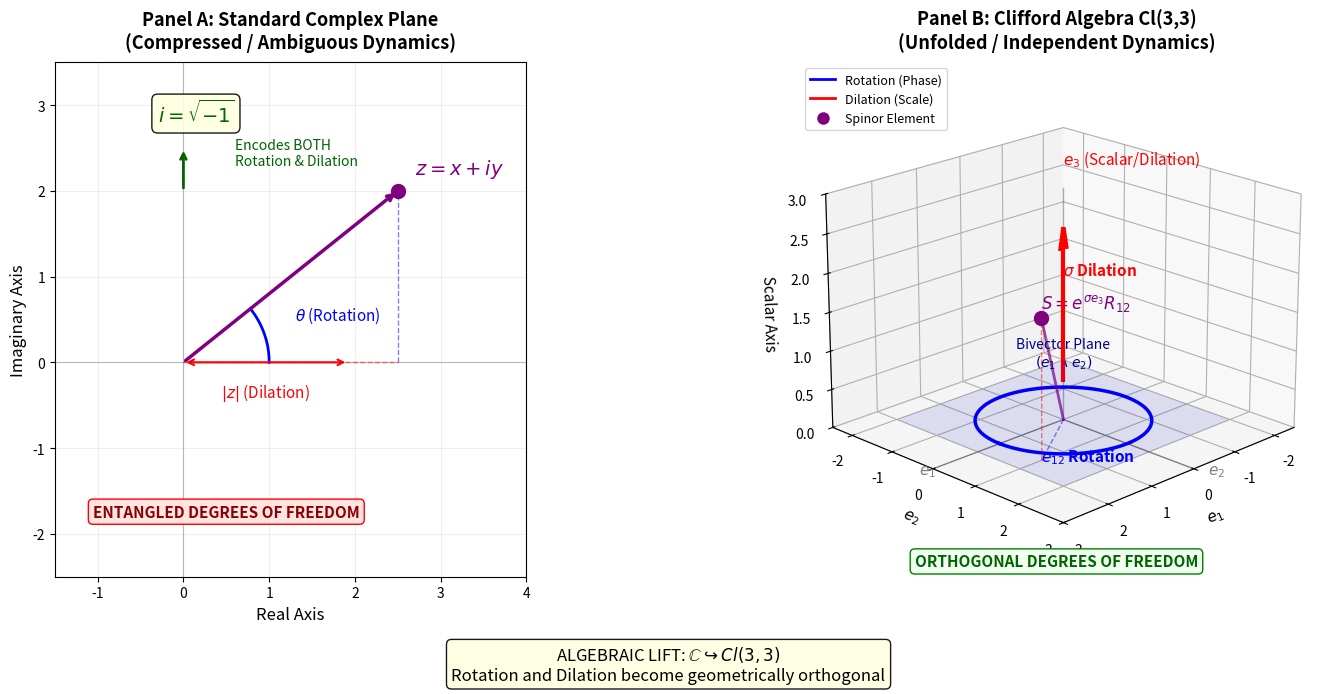

Write Python code to recreate this figure. (Note: this script raises an exception after producing the figure.)
#!/usr/bin/env python3
"""
Decompression Schematic: Complex Plane vs Clifford Algebra

Visualizes the "algebraic lift" from C to Cl(3,3):
- Panel A: Standard complex plane with entangled rotation/dilation
- Panel B: Clifford algebra with separated degrees of freedom

This figure illustrates the "Representational Inadequacy" argument in Section 2.
"""

from datetime import datetime

import matplotlib.pyplot as plt
import numpy as np
from mpl_toolkits.mplot3d import Axes3D
from matplotlib.patches import FancyArrowPatch, Circle, Arc
from matplotlib.lines import Line2D
import matplotlib.patches as mpatches


def decompression_schematic(output=None):
    """
    Creates a two-panel comparison of compressed vs unfolded geometry.
    """
    fig = plt.figure(figsize=(16, 7))

    # =========================================================================
    # PANEL A: THE COMPLEX PLANE (Compressed / Ambiguous)
    # =========================================================================
    ax1 = fig.add_subplot(121)
    ax1.set_aspect('equal')

    # Draw coordinate axes
    ax1.axhline(y=0, color='gray', linewidth=0.8, alpha=0.5)
    ax1.axvline(x=0, color='gray', linewidth=0.8, alpha=0.5)

    # The complex number z = x + iy
    z_x, z_y = 2.5, 2.0
    z_mag = np.sqrt(z_x**2 + z_y**2)
    z_angle = np.arctan2(z_y, z_x)

    # Draw the vector z
    ax1.annotate('', xy=(z_x, z_y), xytext=(0, 0),
                arrowprops=dict(arrowstyle='->', color='purple', lw=2.5))
    ax1.plot(z_x, z_y, 'o', color='purple', markersize=10, zorder=10)
    ax1.text(z_x + 0.2, z_y + 0.2, r'$z = x + iy$', fontsize=14, color='purple',
             fontweight='bold')

    # Show magnitude (dilation)
    ax1.annotate('', xy=(z_mag * 0.6, 0), xytext=(0, 0),
                arrowprops=dict(arrowstyle='<->', color='red', lw=1.5))
    ax1.text(z_mag * 0.3, -0.4, r'$|z|$ (Dilation)', fontsize=11, color='red',
             ha='center')

    # Show angle (rotation) - draw arc
    arc_radius = 1.0
    theta_arc = np.linspace(0, z_angle, 50)
    ax1.plot(arc_radius * np.cos(theta_arc), arc_radius * np.sin(theta_arc),
             color='blue', linewidth=2)
    ax1.text(1.3, 0.5, r'$\theta$ (Rotation)', fontsize=11, color='blue')

    # The problematic single 'i'
    ax1.text(-0.3, 2.8, r'$i = \sqrt{-1}$', fontsize=14, color='darkgreen',
             bbox=dict(boxstyle='round', facecolor='lightyellow', alpha=0.9))
    ax1.annotate('', xy=(0, 2.5), xytext=(0, 2.0),
                arrowprops=dict(arrowstyle='->', color='darkgreen', lw=2))
    ax1.text(0.6, 2.3, 'Encodes BOTH\nRotation & Dilation', fontsize=10,
             color='darkgreen', style='italic', ha='left')

    # Entanglement visualization: dotted lines showing coupling
    ax1.plot([0, z_x], [0, 0], '--', color='red', alpha=0.5, linewidth=1)
    ax1.plot([z_x, z_x], [0, z_y], '--', color='blue', alpha=0.5, linewidth=1)

    # Warning box
    ax1.text(0.5, -1.8, 'ENTANGLED DEGREES OF FREEDOM',
             fontsize=11, color='darkred', fontweight='bold', ha='center',
             bbox=dict(boxstyle='round', facecolor='mistyrose', edgecolor='red'))

    ax1.set_xlim(-1.5, 4)
    ax1.set_ylim(-2.5, 3.5)
    ax1.set_xlabel('Real Axis', fontsize=12)
    ax1.set_ylabel('Imaginary Axis', fontsize=12)
    ax1.set_title('Panel A: Standard Complex Plane\n(Compressed / Ambiguous Dynamics)',
                  fontsize=13, fontweight='bold', pad=10)
    ax1.grid(True, alpha=0.2)

    # =========================================================================
    # PANEL B: CLIFFORD ALGEBRA Cl(3,3) (Unfolded / Independent)
    # =========================================================================
    ax2 = fig.add_subplot(122, projection='3d')

    # Set up 3D view
    ax2.view_init(elev=20, azim=45)

    # Coordinate system
    ax_len = 3
    ax2.plot([0, ax_len], [0, 0], [0, 0], 'k-', alpha=0.3, linewidth=1)
    ax2.plot([0, 0], [0, ax_len], [0, 0], 'k-', alpha=0.3, linewidth=1)
    ax2.plot([0, 0], [0, 0], [0, ax_len], 'k-', alpha=0.3, linewidth=1)

    # Labels for axes
    ax2.text(ax_len + 0.3, 0, 0, r'$e_1$', fontsize=11, color='gray')
    ax2.text(0, ax_len + 0.3, 0, r'$e_2$', fontsize=11, color='gray')
    ax2.text(0, 0, ax_len + 0.3, r'$e_3$ (Scalar/Dilation)', fontsize=11, color='red')

    # ROTATION: Draw a circular path in the e1-e2 plane (bivector plane)
    theta = np.linspace(0, 2*np.pi, 100)
    radius = 1.5
    circle_x = radius * np.cos(theta)
    circle_y = radius * np.sin(theta)
    circle_z = np.zeros_like(theta)
    ax2.plot(circle_x, circle_y, circle_z, color='blue', linewidth=2.5,
             label='Rotation (Bivector Plane)')

    # Arrow indicating rotation direction
    idx = 25
    ax2.quiver(circle_x[idx], circle_y[idx], 0,
               circle_x[idx+1] - circle_x[idx],
               circle_y[idx+1] - circle_y[idx], 0,
               color='blue', arrow_length_ratio=0.3, linewidth=2)
    ax2.text(2, 1.5, 0.2, r'$e_{12}$ Rotation', fontsize=11, color='blue',
             fontweight='bold')

    # DILATION: Draw a vertical arrow along e3 axis
    dilation_start = 0.5
    dilation_end = 2.5
    ax2.quiver(0, 0, dilation_start, 0, 0, dilation_end - dilation_start,
               color='red', arrow_length_ratio=0.15, linewidth=3)
    ax2.text(0.3, 0.3, 2.0, r'$\sigma$ Dilation', fontsize=11, color='red',
             fontweight='bold')

    # The vector in the unfolded space
    # Position it above the rotation plane to show separation
    v_x, v_y, v_z = 1.5, 1.0, 1.8
    ax2.scatter([v_x], [v_y], [v_z], color='purple', s=100, zorder=10)
    ax2.plot([0, v_x], [0, v_y], [0, v_z], color='purple', linewidth=2, alpha=0.7)
    ax2.text(v_x + 0.2, v_y + 0.2, v_z + 0.2,
             r'$S = e^{\sigma e_3} R_{12}$', fontsize=12, color='purple',
             fontweight='bold')

    # Show projection lines to emphasize separation
    ax2.plot([v_x, v_x], [v_y, v_y], [0, v_z], '--', color='red', alpha=0.5, linewidth=1)
    ax2.plot([0, v_x], [0, v_y], [0, 0], '--', color='blue', alpha=0.5, linewidth=1)

    # Bivector plane shading
    xx, yy = np.meshgrid(np.linspace(-2, 2, 10), np.linspace(-2, 2, 10))
    zz = np.zeros_like(xx)
    ax2.plot_surface(xx, yy, zz, alpha=0.1, color='blue')
    ax2.text(-1.5, -1.5, 0.1, 'Bivector Plane\n' + r'$(e_1 \wedge e_2)$',
             fontsize=10, color='darkblue', ha='center')

    # Independence annotation
    ax2.text2D(0.5, 0.02, 'ORTHOGONAL DEGREES OF FREEDOM',
               transform=ax2.transAxes, fontsize=11, color='darkgreen',
               fontweight='bold', ha='center',
               bbox=dict(boxstyle='round', facecolor='honeydew', edgecolor='green'))

    ax2.set_xlim(-2.5, 3)
    ax2.set_ylim(-2.5, 3)
    ax2.set_zlim(0, 3)
    ax2.set_xlabel(r'$e_1$', fontsize=11)
    ax2.set_ylabel(r'$e_2$', fontsize=11)
    ax2.set_zlabel('Scalar Axis', fontsize=11)
    ax2.set_title('Panel B: Clifford Algebra Cl(3,3)\n(Unfolded / Independent Dynamics)',
                  fontsize=13, fontweight='bold', pad=10)

    # =========================================================================
    # OVERALL STYLING
    # =========================================================================

    # Add connecting arrow/text between panels
    fig.text(0.5, 0.02,
             r'ALGEBRAIC LIFT: $\mathbb{C} \hookrightarrow Cl(3,3)$' +
             '\nRotation and Dilation become geometrically orthogonal',
             ha='center', fontsize=12, style='italic',
             bbox=dict(boxstyle='round', facecolor='lightyellow', alpha=0.9))

    # Add legend for Panel B
    legend_elements = [
        Line2D([0], [0], color='blue', linewidth=2, label='Rotation (Phase)'),
        Line2D([0], [0], color='red', linewidth=2, label='Dilation (Scale)'),
        Line2D([0], [0], marker='o', color='w', markerfacecolor='purple',
               markersize=10, label='Spinor Element')
    ]
    ax2.legend(handles=legend_elements, loc='upper left', fontsize=9)

    plt.tight_layout(rect=[0, 0.08, 1, 1])

    if output:
        fig.savefig(output, dpi=300, bbox_inches='tight', facecolor='white')
        print(f"Wrote Decompression Schematic to {output}")
        plt.close(fig)
    else:
        plt.show()


if __name__ == "__main__":
    timestamp = datetime.now().strftime("%Y%m%d_%H%M%S")
    decompression_schematic(
        output=f"tuning/decompression_schematic_{timestamp}.png"
    )
